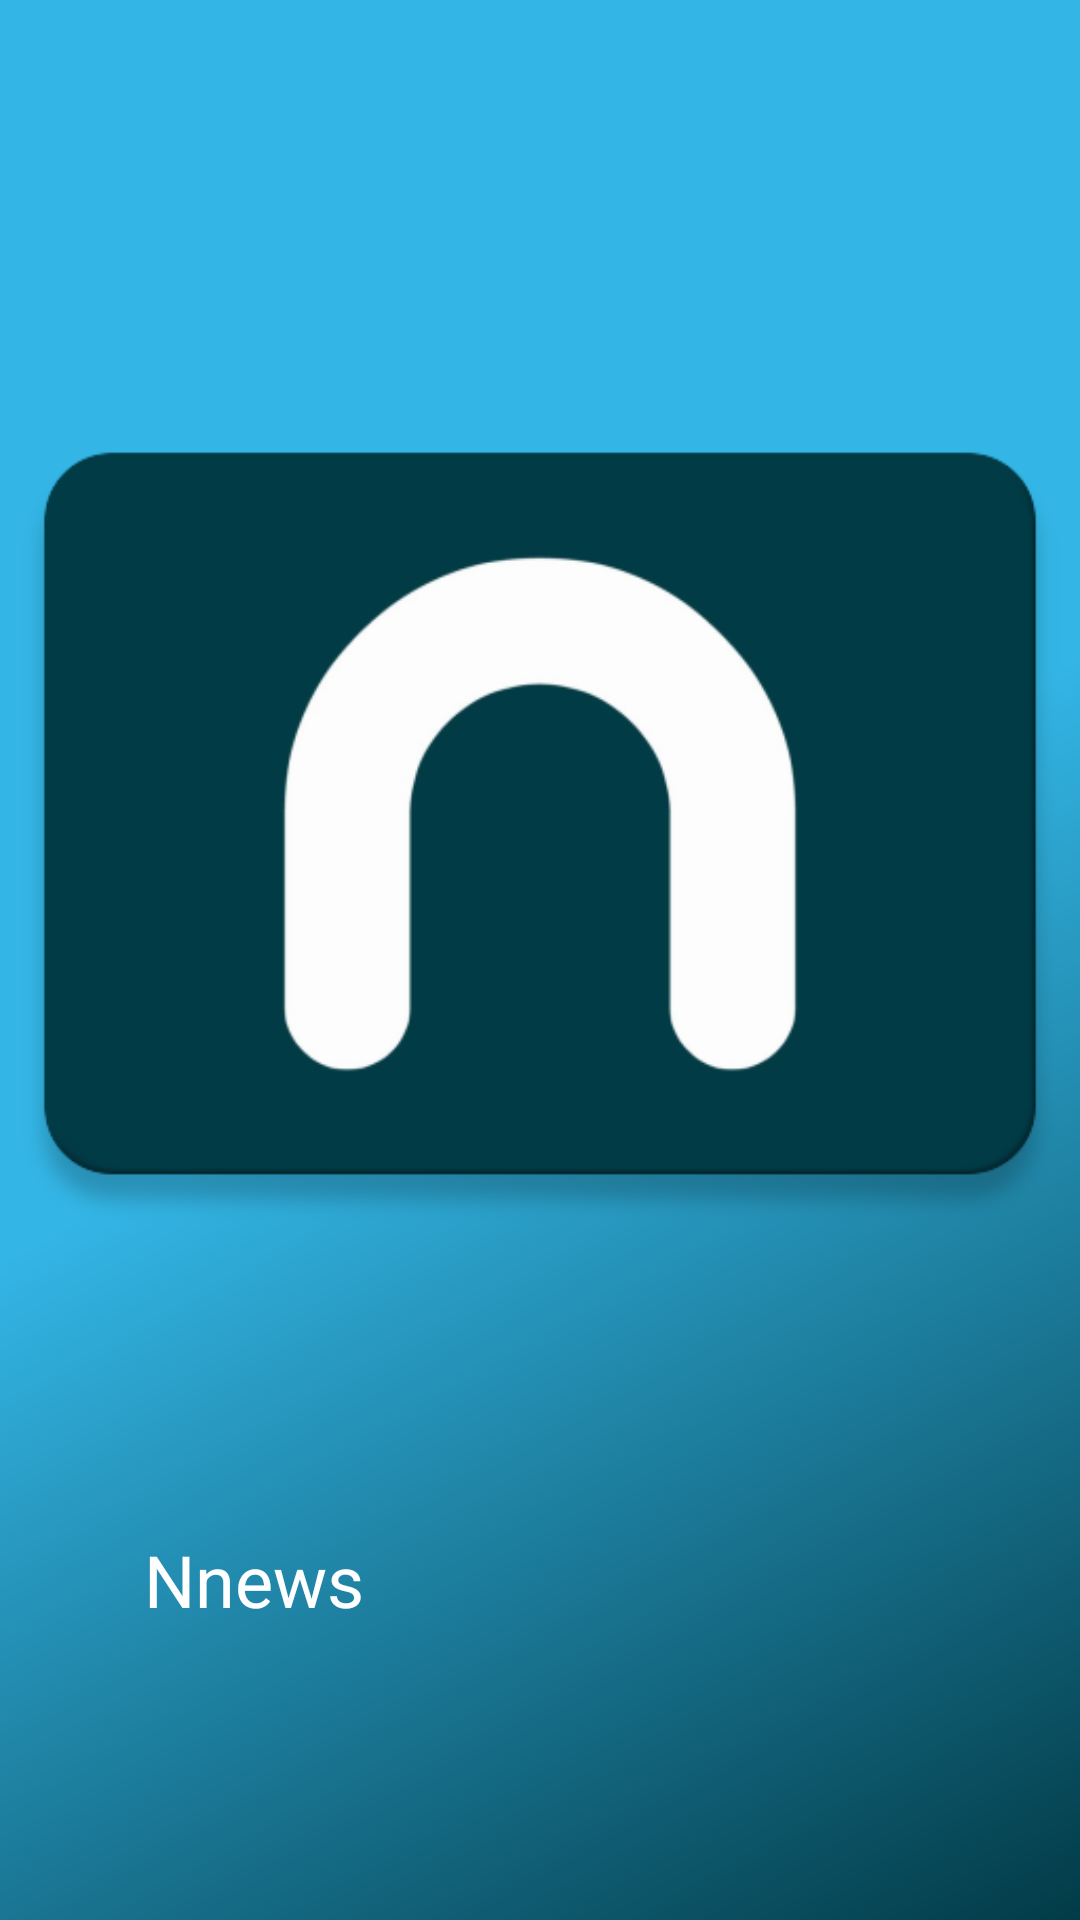

Write the Android layout XML for this screen, with the resource values it uses.
<!-- AndroidManifest.xml: application theme AppTheme -->
<!-- res/layout/nav_header_main.xml -->
<?xml version="1.0" encoding="utf-8"?>
<LinearLayout xmlns:android="http://schemas.android.com/apk/res/android"
    android:layout_width="match_parent"
    android:layout_height="200dp"
    android:background="@drawable/side_nav_bar"
    android:orientation="vertical"
    android:theme="@style/ThemeOverlay.AppCompat.Dark">

    <ImageView
        android:id="@+id/logo"
        android:layout_width="wrap_content"
        android:layout_height="0dp"
        android:layout_gravity="left"
        android:layout_marginTop="32dp"
        android:layout_weight="4"
        android:src="@drawable/logo" />

    <TextView
        android:layout_width="wrap_content"
        android:layout_height="0dp"
        android:layout_marginBottom="10dp"
        android:layout_marginLeft="48dp"
        android:layout_weight="1"
        android:fontFamily="Roboto Medium"
        android:text="Nnews"
        android:textAppearance="@style/TextAppearance.AppCompat.Body1"
        android:textSize="24sp" />

</LinearLayout>
<!-- resources referenced by this layout -->
<resources>
  <!-- drawable logo: jpg bitmap (drawable, 21349 bytes) -->
  <!-- drawable side_nav_bar (drawable) -->
  <shape xmlns:android="http://schemas.android.com/apk/res/android"
      android:shape="rectangle">
      <gradient
          android:angle="135"
          android:centerColor="@color/blue"
          android:endColor="@color/blue"
          android:startColor="@color/colorPrimaryDark"
          android:type="linear" />
  </shape>
  <style name="AppTheme" parent="Theme.AppCompat.Light.NoActionBar">
          
          <item name="colorPrimary">@color/colorPrimary</item>
          <item name="colorPrimaryDark">@color/colorPrimaryDark</item>
          <item name="colorAccent">@color/colorAccent</item>
          <item name="android:windowContentOverlay">@null</item>
          <item name="actionBarStyle">@style/ActionBar.Solid.News</item>
      </style>
  <color name="blue">#FF33B5E5</color>
  <color name="colorPrimaryDark">#023b47</color>
  <color name="colorPrimary">#035d70</color>
  <color name="colorAccent">#035d70</color>
  <style name="ActionBar.Solid.News" parent="Widget.AppCompat.Light.ActionBar.Solid.Inverse">
          <item name="background">@color/blue</item>
  
      </style>
</resources>
